11-way image classification set "food11_augmented" from GitHub (NorwegianIcecube/DNN_AE_GAN); label vocabulary: bread, dairy product, dessert, egg, fried food, meat, noodles pasta, rice, seafood, soup, vegetable fruit.

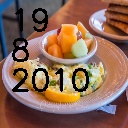
Label: egg

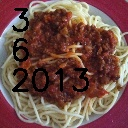
Label: noodles pasta

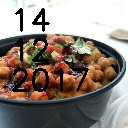
Label: fried food

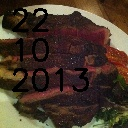
Label: meat

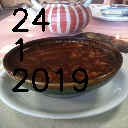
Label: soup

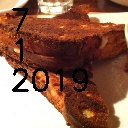
Label: bread
